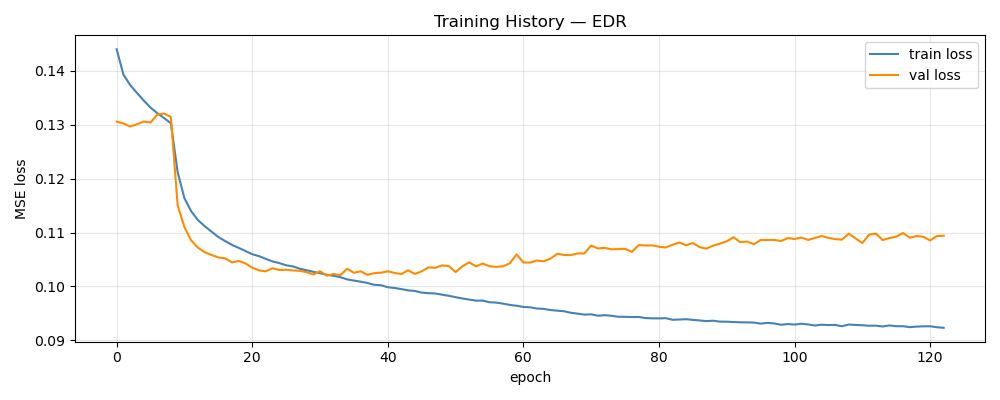

The file beside this chart, header and first rows:
epoch, train_loss, val_loss, train_rmse, val_rmse
1, 0.144, 0.1306, 0.3785, 0.08415
2, 0.1393, 0.1303, 0.3719, 0.08405
3, 0.1374, 0.1297, 0.3691, 0.08381
4, 0.1359, 0.1301, 0.367, 0.0841
5, 0.1345, 0.1306, 0.365, 0.08429
6, 0.1332, 0.1304, 0.3632, 0.08403
7, 0.1322, 0.1319, 0.3617, 0.08435
8, 0.1313, 0.1321, 0.3603, 0.0845
9, 0.1303, 0.1315, 0.3589, 0.08435
10, 0.1212, 0.1151, 0.3453, 0.07952
11, 0.1164, 0.111, 0.3376, 0.0785
12, 0.114, 0.1085, 0.3338, 0.07803
13, 0.1123, 0.1072, 0.3311, 0.07764
14, 0.1112, 0.1064, 0.3293, 0.07758
15, 0.1102, 0.1058, 0.3277, 0.07751
16, 0.1092, 0.1054, 0.3261, 0.07735
17, 0.1084, 0.1052, 0.3248, 0.0773
18, 0.1077, 0.1045, 0.3237, 0.07702
19, 0.1072, 0.1047, 0.3228, 0.07725
20, 0.1066, 0.1043, 0.3218, 0.07705
21, 0.106, 0.1035, 0.3208, 0.07673
22, 0.1056, 0.103, 0.3202, 0.07683
23, 0.1051, 0.1028, 0.3194, 0.07653
24, 0.1046, 0.1034, 0.3185, 0.07677
25, 0.1043, 0.1031, 0.318, 0.07654
26, 0.1039, 0.1031, 0.3173, 0.07653
27, 0.1037, 0.103, 0.317, 0.07664
28, 0.1033, 0.1029, 0.3163, 0.07644
29, 0.103, 0.1027, 0.3158, 0.07644
30, 0.1027, 0.1022, 0.3153, 0.07623
31, 0.1025, 0.1028, 0.3148, 0.07638
32, 0.1022, 0.102, 0.3143, 0.07623
33, 0.102, 0.1023, 0.314, 0.07625
34, 0.1017, 0.1021, 0.3136, 0.07621
35, 0.1013, 0.1033, 0.3129, 0.07632
36, 0.1011, 0.1025, 0.3125, 0.07618
37, 0.1009, 0.1028, 0.3121, 0.07639
38, 0.1006, 0.1022, 0.3117, 0.07619
39, 0.1003, 0.1025, 0.3112, 0.07622
40, 0.1002, 0.1026, 0.311, 0.07632
41, 0.09986, 0.1028, 0.3104, 0.07636
42, 0.09972, 0.1025, 0.3102, 0.07622
43, 0.09951, 0.1023, 0.3098, 0.0762
44, 0.09928, 0.103, 0.3094, 0.07625
45, 0.09917, 0.1023, 0.3092, 0.07619
46, 0.09886, 0.1028, 0.3087, 0.07645
47, 0.09875, 0.1035, 0.3085, 0.07637
48, 0.0987, 0.1035, 0.3084, 0.07647
49, 0.09848, 0.1039, 0.308, 0.07643
50, 0.09827, 0.1038, 0.3077, 0.07655
51, 0.09801, 0.1027, 0.3072, 0.0763
52, 0.09777, 0.1037, 0.3068, 0.07662
53, 0.09757, 0.1045, 0.3065, 0.07673
54, 0.09736, 0.1037, 0.3061, 0.07666
55, 0.09738, 0.1043, 0.3061, 0.07664
56, 0.09707, 0.1037, 0.3056, 0.07649
57, 0.097, 0.1036, 0.3055, 0.07649
58, 0.09681, 0.1037, 0.3052, 0.07642
59, 0.09658, 0.1043, 0.3048, 0.07652
60, 0.09642, 0.1059, 0.3045, 0.07695
... 63 more rows
